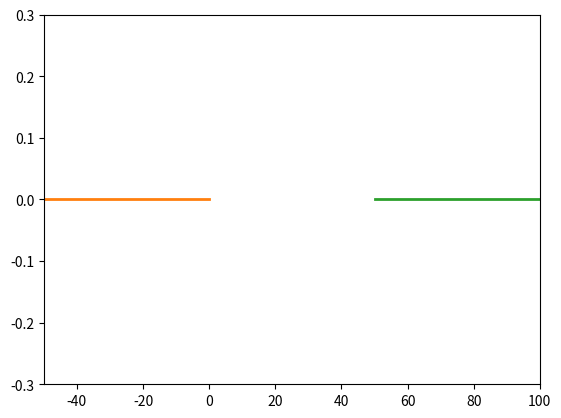

Recreate this plot in Python. (Note: this script raises an exception after producing the figure.)
# coding: utf-8

from matplotlib import pyplot as plt
from matplotlib import animation

import numpy as np

ta = list()
A1 = list()
A2 = list()
A3 = list()

t0_array = list()
t1_array = list()
t2_array = list()
t3_array = list()

v_array = list()
d_array = list()
f_array = list()

num_time = 0
num_vehicle = 0

l_m = 50
l_s = 50

fig = plt.figure()
ax = plt.axes(xlim=(-l_s, l_m + l_s), ylim=(-0.3, 0.3))

line_m_brg, = ax.plot([], [], lw=2)
line_l_brg, = ax.plot([-l_s, 0], [0, 0], lw=2)
line_r_brg, = ax.plot([l_m, l_m + l_s], [0, 0], lw=2)
arr_vehicle = list()  # [ax.annotate("", (0, 0),(0,0), arrowprops=dict(arrowstyle="->")) for i in range(20)]

num_x = 101
x = np.linspace(0, l_m, num_x)


def InitAnimate():
    global num_time, num_vehicle, arr_vehicle
    line_m_brg.set_data([], [])
    return line_m_brg, arr_vehicle


# play_animate function.  This is called sequentially
def UpdateAnimate(ii):
    global num_time, num_vehicle, arr_vehicle

    i = (2 * ii) % num_time  # 取值越大速度越大
    pi = np.pi
    pi1_l = pi / l_m
    pi2_l = pi * 2 / l_m
    pi3_l = pi * 3 / l_m

    mode1 = np.sin(pi1_l * x)
    mode2 = np.sin(pi2_l * x)
    mode3 = np.sin(pi3_l * x)

    t = ta[i]
    a1 = -A1[i]
    a2 = -A2[i]
    a3 = -A3[i]

    y = a1 * mode1 + a2 * mode2 + a3 * mode3  # y = A1*sin(1*pi*x/l) + A2*sin(2*pi*x/l) + A3*sin(3*pi*x/l) + ...

    line_m_brg.set_data(x, y)

    for idx_v in range(num_vehicle):
        t0 = t0_array[idx_v]
        #        t1 = t1_array[idx_v]
        #        t2 = t2_array[idx_v]
        t3 = t3_array[idx_v]

        v = v_array[idx_v]
        d = d_array[idx_v]
        f = f_array[idx_v]

        if t < t0 or t >= t3:
            arr_vehicle[idx_v].xy = (0, 0)  # arrow head
            arr_vehicle[idx_v].xyann = (0, 0)  # arrow tail
            continue

        if d == "from_left":
            x_pos = -l_s + (t - t0) * v
        else:
            x_pos = l_m + l_s - (t - t0) * v

        if 0 <= x_pos and x_pos < l_m:  # on main bridge
            ix = np.floor(x_pos / (l_m / (num_x - 1.0)))  # interpolent
            (x0, y0) = (x[ix], y[ix])
            (x1, y1) = (x[ix + 1], y[ix + 1])
            y_pos = ((x_pos - x0) * y1 - (x_pos - x1) * y0) / (x1 - x0)  # interpolent
        else:
            y_pos = 0  # y=0

        arr_vehicle[idx_v].xy = (x_pos, y_pos)  # arrow head
        arr_vehicle[idx_v].xyann = (x_pos, y_pos + 0.1)  # arrow tail

    return line_m_brg, arr_vehicle


# call the animator.  blit=True means only re-draw the parts that have changed.
def ShowAnimate():
    global num_time, num_vehicle, arr_vehicle
    f = open('output_analyst.txt', 'r')

    data_lines = f.readlines()
    num_time = len(data_lines) - 2

    for i in range(num_time):
        data_line = data_lines[i + 1]
        (t_, A1_, A2_, A3_) = eval(data_line)
        ta.append(t_)
        A1.append(A1_)
        A2.append(A2_)
        A3.append(A3_)

    f.close()

    f = open('output_monitor.txt', 'r')

    data_lines = f.readlines()
    num_vehicle = len(data_lines)

    arr_vehicle = [ax.annotate("", (0, 0), (0, 0), arrowprops=dict(arrowstyle="->")) for i in range(num_vehicle)]
    for i in range(num_vehicle):
        data_line = data_lines[i]
        (name, ts, delay, duration, force, velo, direction, brg_id) = eval(data_line)
        t0_array.append(ts)
        t1_array.append(ts + delay)
        t2_array.append(ts + delay + duration)
        t3_array.append(ts + delay + duration + delay)

        v_array.append(velo)
        d_array.append(direction)
        f_array.append(force)

    f.close()

    anim = animation.FuncAnimation(fig, UpdateAnimate, interval=5, init_func=InitAnimate, blit=False)

    plt.show()


ShowAnimate()
